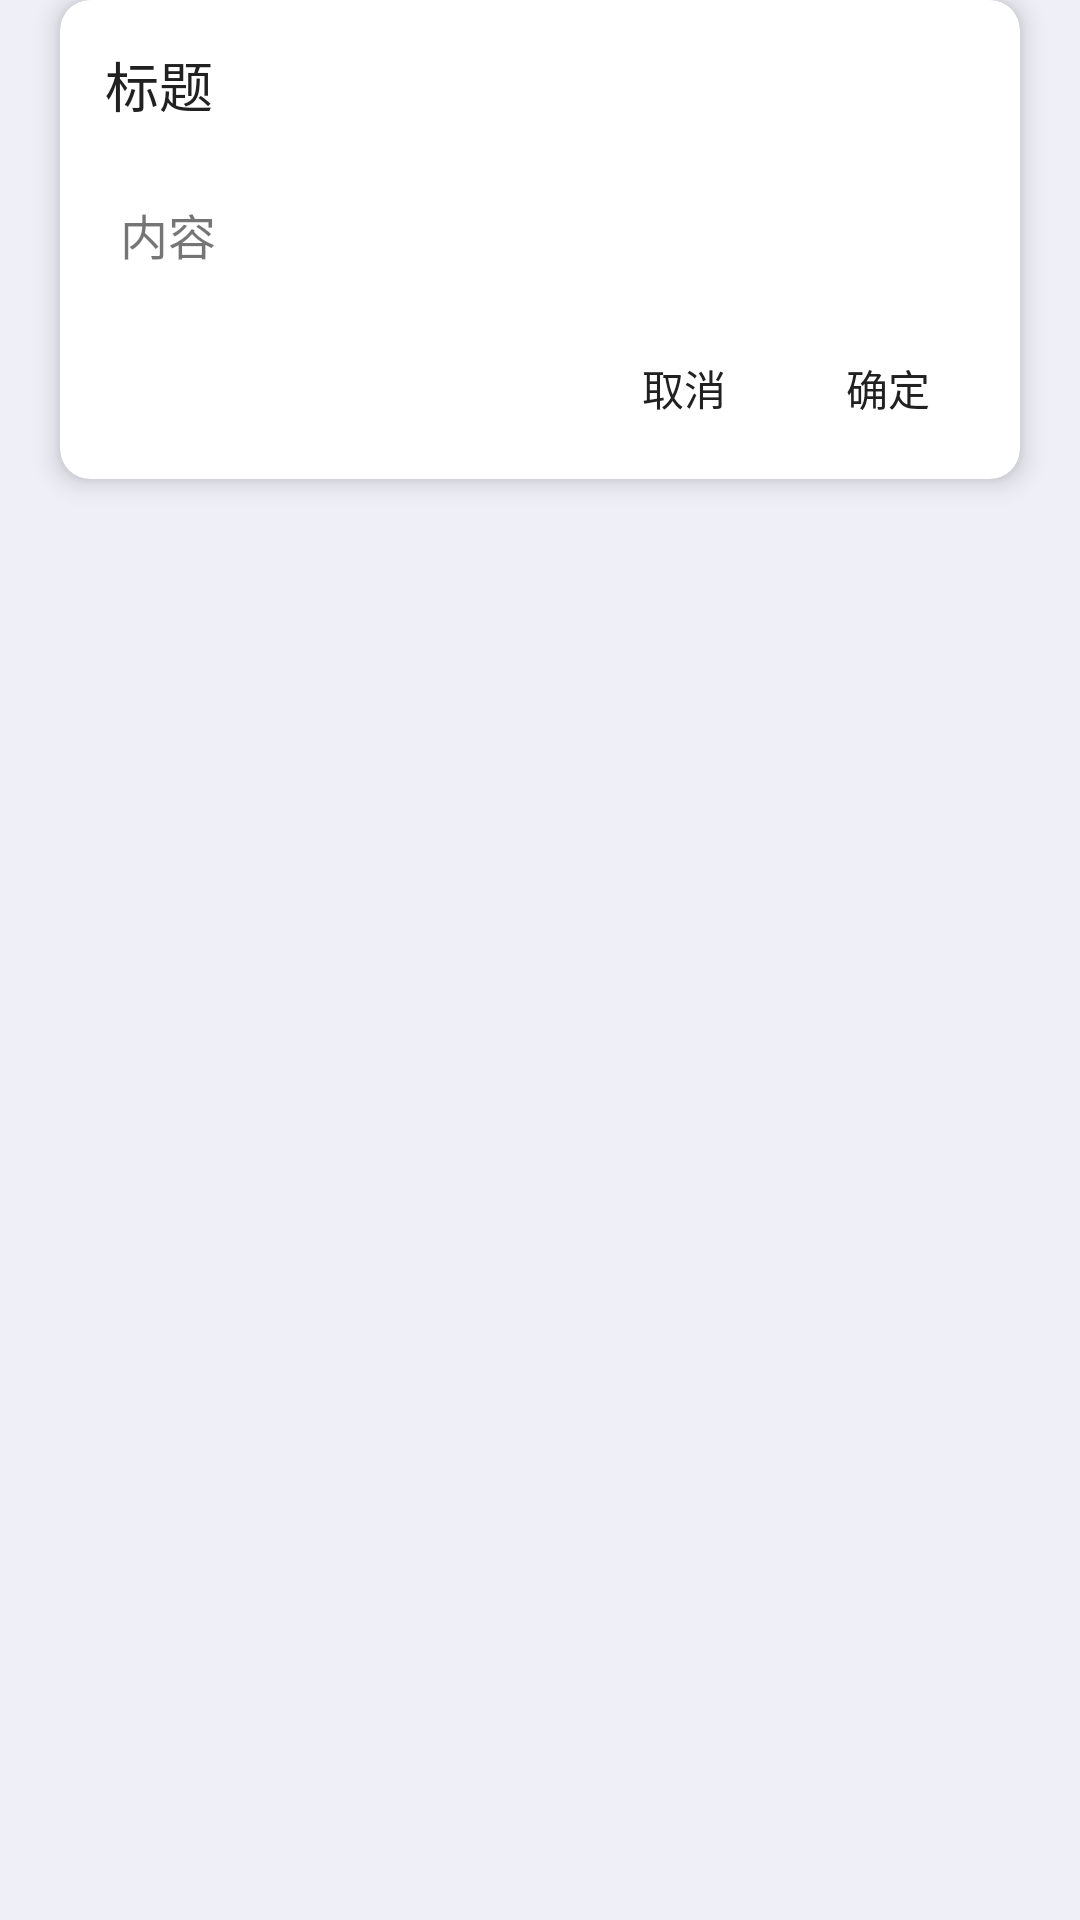

This screen was rendered from an Android layout file. Write that file and the resources it references.
<!-- AndroidManifest.xml: application theme Theme.简壁纸 -->
<!-- res/layout/activity_update_dialog.xml -->
<?xml version="1.0" encoding="utf-8"?>
<LinearLayout xmlns:android="http://schemas.android.com/apk/res/android"
    xmlns:app="http://schemas.android.com/apk/res-auto"
    android:id="@+id/linear"
    android:layout_width="match_parent"
    android:layout_height="wrap_content"
    android:orientation="vertical">

    <androidx.cardview.widget.CardView
        android:layout_width="match_parent"
        android:layout_height="wrap_content"
        android:layout_marginLeft="20dp"
        android:layout_marginRight="20dp"
        android:layout_marginBottom="20dp"
        app:cardBackgroundColor="@color/white"
        app:cardCornerRadius="10dp"
        app:cardElevation="5dp">

        <LinearLayout
            android:layout_width="match_parent"
            android:layout_height="wrap_content"
            android:orientation="vertical">


            <TextView
                android:id="@+id/title"
                android:layout_width="wrap_content"
                android:layout_height="wrap_content"
                android:layout_marginLeft="15dp"
                android:layout_marginTop="15dp"
                android:text="标题"
                android:textColor="@color/LightTextMajorColour"
                android:textSize="18sp" />

            <LinearLayout
                android:layout_width="match_parent"
                android:layout_height="wrap_content"
                android:layout_marginTop="15dp"
                android:orientation="vertical">

                <TextView
                    android:id="@+id/text"
                    android:layout_width="wrap_content"
                    android:layout_height="wrap_content"
                    android:layout_marginLeft="20dp"
                    android:layout_marginTop="10dp"
                    android:layout_marginRight="20dp"
                    android:layout_marginBottom="10dp"
                    android:text="内容"
                    android:textIsSelectable="true"
                    android:textSize="16sp" />

            </LinearLayout>


            <LinearLayout
                android:layout_width="match_parent"
                android:layout_height="60dp"
                android:gravity="center_vertical|right"
                android:orientation="horizontal">

                <LinearLayout
                    android:id="@+id/cancel"
                    android:layout_width="wrap_content"
                    android:layout_height="35dp"
                    android:layout_marginRight="10dp"
                    android:gravity="center"
                    android:orientation="vertical">

                    <TextView
                        android:id="@+id/cancelText"
                        android:layout_width="wrap_content"
                        android:layout_height="wrap_content"
                        android:layout_marginLeft="15dp"
                        android:layout_marginRight="15dp"
                        android:singleLine="true"
                        android:text="取消"
                        android:textColor="@color/LightTextMajorColour" />

                </LinearLayout>

                <LinearLayout
                    android:id="@+id/confirm"
                    android:layout_width="wrap_content"
                    android:layout_height="35dp"
                    android:layout_marginRight="15dp"
                    android:gravity="center"
                    android:orientation="vertical">

                    <TextView
                        android:id="@+id/confirmText"
                        android:layout_width="wrap_content"
                        android:layout_height="wrap_content"
                        android:layout_marginLeft="15dp"
                        android:layout_marginRight="15dp"
                        android:singleLine="true"
                        android:text="确定"
                        android:textColor="@color/LightTextMajorColour" />

                </LinearLayout>

            </LinearLayout>


        </LinearLayout>
    </androidx.cardview.widget.CardView>


</LinearLayout>
<!-- resources referenced by this layout -->
<resources>
  <color name="LightTextMajorColour">#212121</color>
  <color name="white">#ffffff</color>
  <style name="Theme.简壁纸" parent="Theme.AppCompat.Light.NoActionBar">
  
          <item name="colorPrimary">@color/LightTopBackgroung</item>
          <item name="colorPrimaryDark">@color/LightBottomBackgroung</item>
  
  
          <item name="android:textAllCaps">false</item>
          <item name="android:windowBackground">@color/LightBottomBackgroung</item>
      </style>
  <color name="LightTopBackgroung">#ffffff</color>
  <color name="LightBottomBackgroung">#ffefeff7</color>
</resources>
